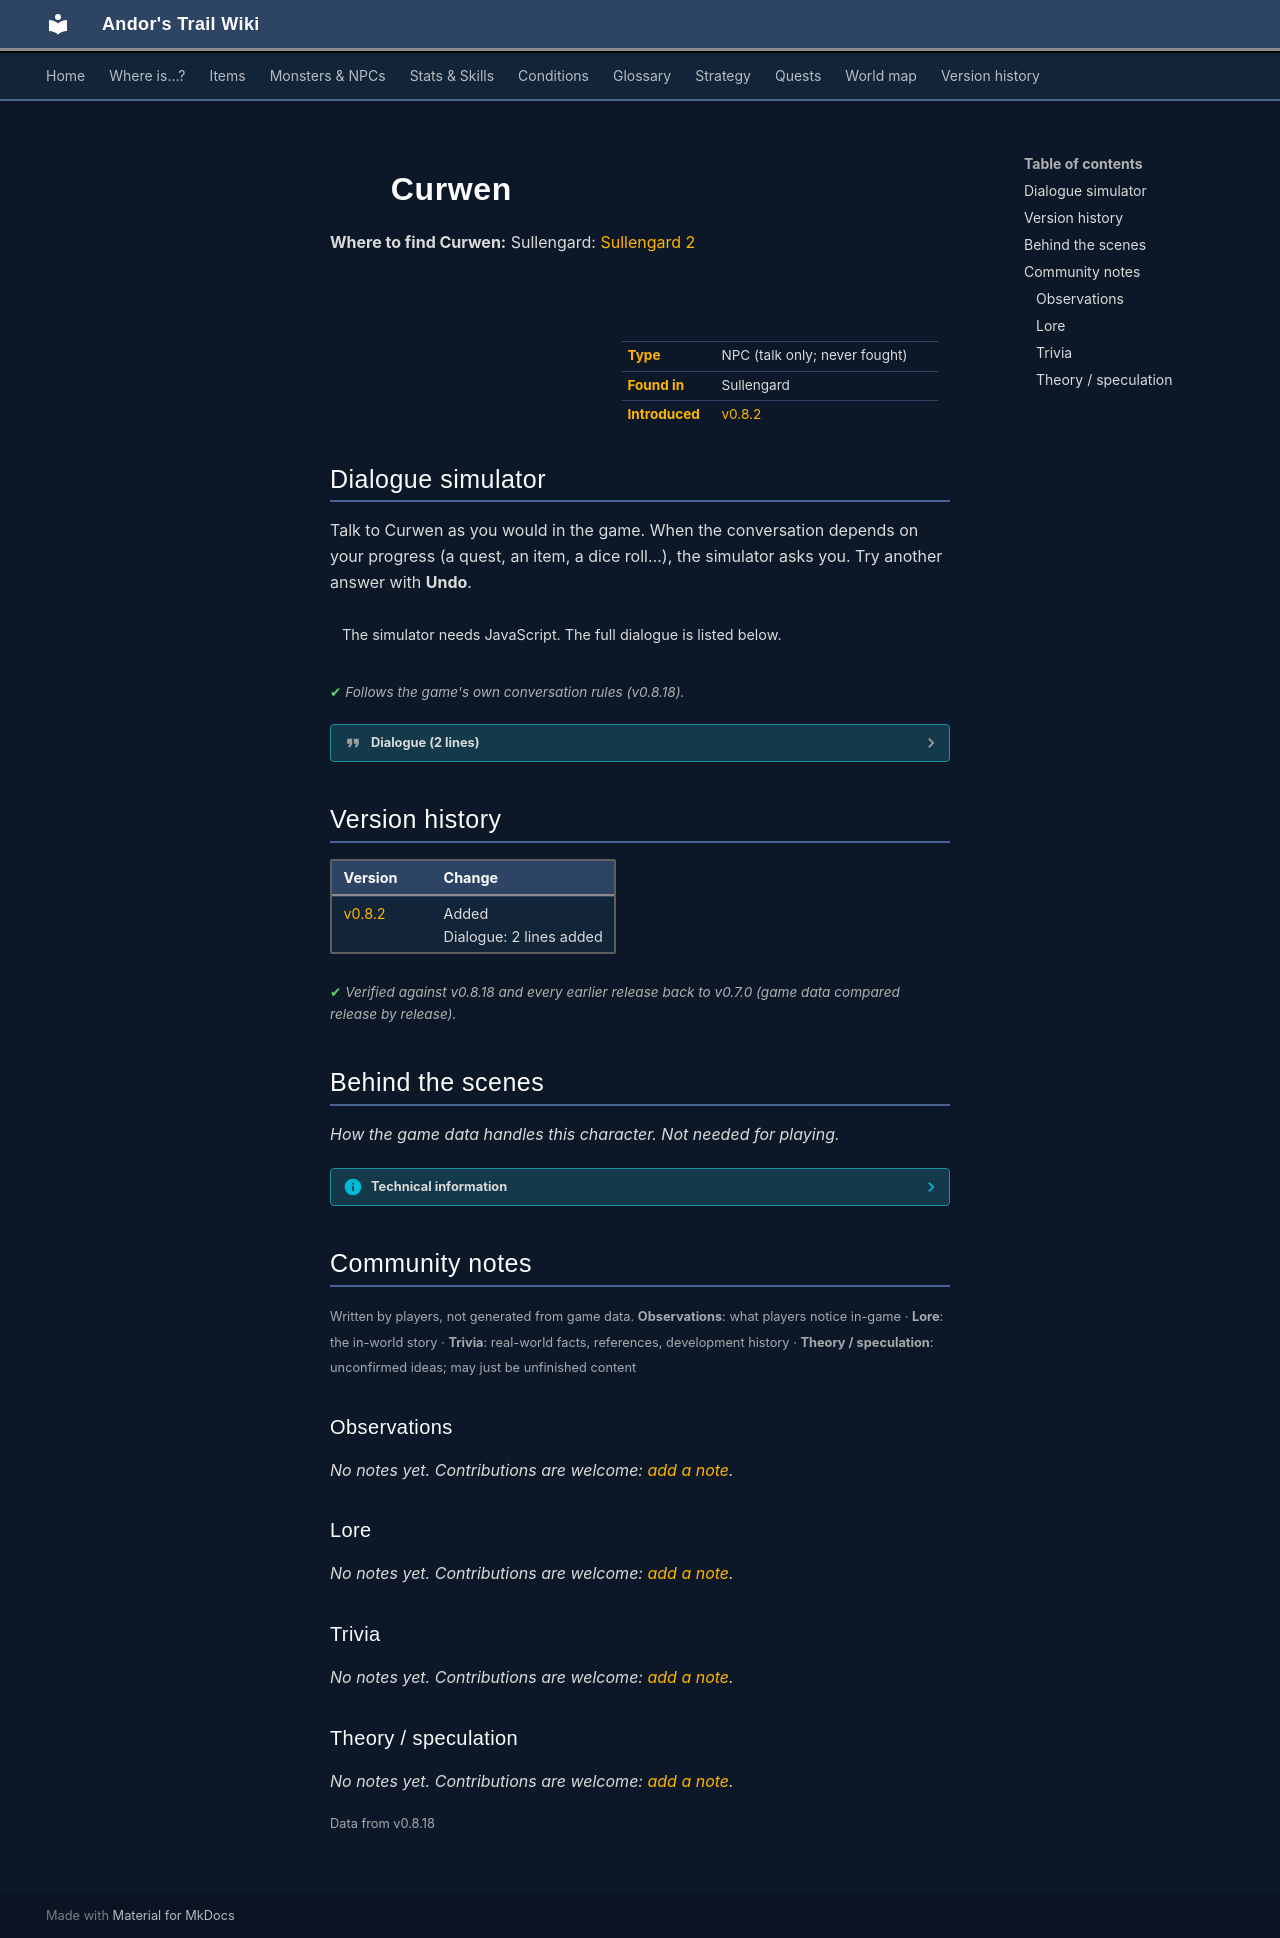

repository: asdfghjkl628/Andor-s-Trail-Wikiiii · page: monsters/sullengard_courtyard_boy/index.html · generator: mkdocs

---
description: "Curwen is a non-player character (NPC) in Andor's Trail, found in Sullengard."
---

# ![](../assets/icons/monsters/monsters_ld1_20.png){ .sprite } Curwen

**Where to find Curwen:** Sullengard: [Sullengard 2](../maps/sullengard2.md#pin-npc-sullengard_courtyard_boy)

<div class="infobox" markdown>

<p class="ib-img"><img class="sprite" src="../../assets/icons/monsters/monsters_ld1_20.png" alt=""></p>

| | |
|---|---|
| **Type** | NPC (talk only; never fought) |
| **Found in** | Sullengard |
| **Introduced** | [v0.8.2](../versions/0.8.2.md) |

</div>

## Dialogue simulator

Talk to Curwen as you would in the game. When the conversation depends on your progress (a quest, an item, a dice roll…), the simulator asks you. Try another answer with **Undo**.

<div class="dlg-sim" data-src="../../assets/dialogue/sullengard_courtyard_boy_0.json" data-npc="Curwen" markdown="0"><noscript>The simulator needs JavaScript. The full dialogue is listed below.</noscript></div>

<p class="verified">Follows the game's own conversation rules (v0.8.18).</p>

??? quote "Dialogue (2 lines)"

    *Exactly as in the game files. Each line appears once; links jump to where a choice leads.*

    <span id="d-sullengard_courtyard_boy_0"></span>**`sullengard_courtyard_boy_0`** Curwen: “Hello. We are just playing here in the courtyard. We like to jump over and off of the benches.”

    - “Well, maybe you shouldn't do that? It's not safe.” → [sullengard_courtyard_kids](#d-sullengard_courtyard_kids)

    <span id="d-sullengard_courtyard_kids"></span>**`sullengard_courtyard_kids`** Curwen: “Maybe you should mind your own business and let us play?”




## Version history

| Version | Change |
|---|---|
| [v0.8.2](../versions/0.8.2.md) | Added<br>Dialogue: 2 lines added |

<p class="verified">Verified against v0.8.18 and every earlier release back to v0.7.0 (game data compared release by release).</p>


## Behind the scenes

*How the game data handles this character. Not needed for playing.*

??? info "Technical information"

    | | |
    |---|---|
    | Entry ID | `sullengard_courtyard_boy` |
    | Type (wiki) | NPC |
    | Spawn group | `sullengard_courtyard_boy` |
    | Loot table | – |
    | Conversation | `sullengard_courtyard_boy_0` |
    | Faction | – |
    | Movement | – |
    | Icon | `monsters_ld1:20` |
    | Defined in | `res/raw/monsterlist_sullengard.json` |

    Raw data:

    ```json
    {
     "id": "sullengard_courtyard_boy",
     "name": "Curwen",
     "iconID": "monsters_ld1:20",
     "spawnGroup": "sullengard_courtyard_boy",
     "phraseID": "sullengard_courtyard_boy_0"
    }
    ```


## Community notes

<small>Written by players, not generated from game data. **Observations**: what players notice in-game · **Lore**: the in-world story · **Trivia**: real-world facts, references, development history · **Theory / speculation**: unconfirmed ideas; may just be unfinished content</small>

### Observations

*No notes yet. Contributions are welcome: [add a note](https://github.com/asdfghjkl628/Andor-s-Trail-Wikiiii/new/main/notes/monsters?filename=sullengard_courtyard_boy.md&value=%23%23%20Observations%0A%0A%3C%21--%20what%20players%20notice%20in-game%20--%3E%0A%0A%23%23%20Lore%0A%0A%3C%21--%20the%20in-world%20story%20--%3E%0A%0A%23%23%20Trivia%0A%0A%3C%21--%20real-world%20facts%2C%20references%2C%20development%20history%20--%3E%0A%0A%23%23%20Theory%20/%20speculation%0A%0A%3C%21--%20unconfirmed%20ideas%3B%20may%20just%20be%20unfinished%20content%20--%3E%0A).*

### Lore

*No notes yet. Contributions are welcome: [add a note](https://github.com/asdfghjkl628/Andor-s-Trail-Wikiiii/new/main/notes/monsters?filename=sullengard_courtyard_boy.md&value=%23%23%20Observations%0A%0A%3C%21--%20what%20players%20notice%20in-game%20--%3E%0A%0A%23%23%20Lore%0A%0A%3C%21--%20the%20in-world%20story%20--%3E%0A%0A%23%23%20Trivia%0A%0A%3C%21--%20real-world%20facts%2C%20references%2C%20development%20history%20--%3E%0A%0A%23%23%20Theory%20/%20speculation%0A%0A%3C%21--%20unconfirmed%20ideas%3B%20may%20just%20be%20unfinished%20content%20--%3E%0A).*

### Trivia

*No notes yet. Contributions are welcome: [add a note](https://github.com/asdfghjkl628/Andor-s-Trail-Wikiiii/new/main/notes/monsters?filename=sullengard_courtyard_boy.md&value=%23%23%20Observations%0A%0A%3C%21--%20what%20players%20notice%20in-game%20--%3E%0A%0A%23%23%20Lore%0A%0A%3C%21--%20the%20in-world%20story%20--%3E%0A%0A%23%23%20Trivia%0A%0A%3C%21--%20real-world%20facts%2C%20references%2C%20development%20history%20--%3E%0A%0A%23%23%20Theory%20/%20speculation%0A%0A%3C%21--%20unconfirmed%20ideas%3B%20may%20just%20be%20unfinished%20content%20--%3E%0A).*

### Theory / speculation

*No notes yet. Contributions are welcome: [add a note](https://github.com/asdfghjkl628/Andor-s-Trail-Wikiiii/new/main/notes/monsters?filename=sullengard_courtyard_boy.md&value=%23%23%20Observations%0A%0A%3C%21--%20what%20players%20notice%20in-game%20--%3E%0A%0A%23%23%20Lore%0A%0A%3C%21--%20the%20in-world%20story%20--%3E%0A%0A%23%23%20Trivia%0A%0A%3C%21--%20real-world%20facts%2C%20references%2C%20development%20history%20--%3E%0A%0A%23%23%20Theory%20/%20speculation%0A%0A%3C%21--%20unconfirmed%20ideas%3B%20may%20just%20be%20unfinished%20content%20--%3E%0A).*


<small>Data from v0.8.18</small>
